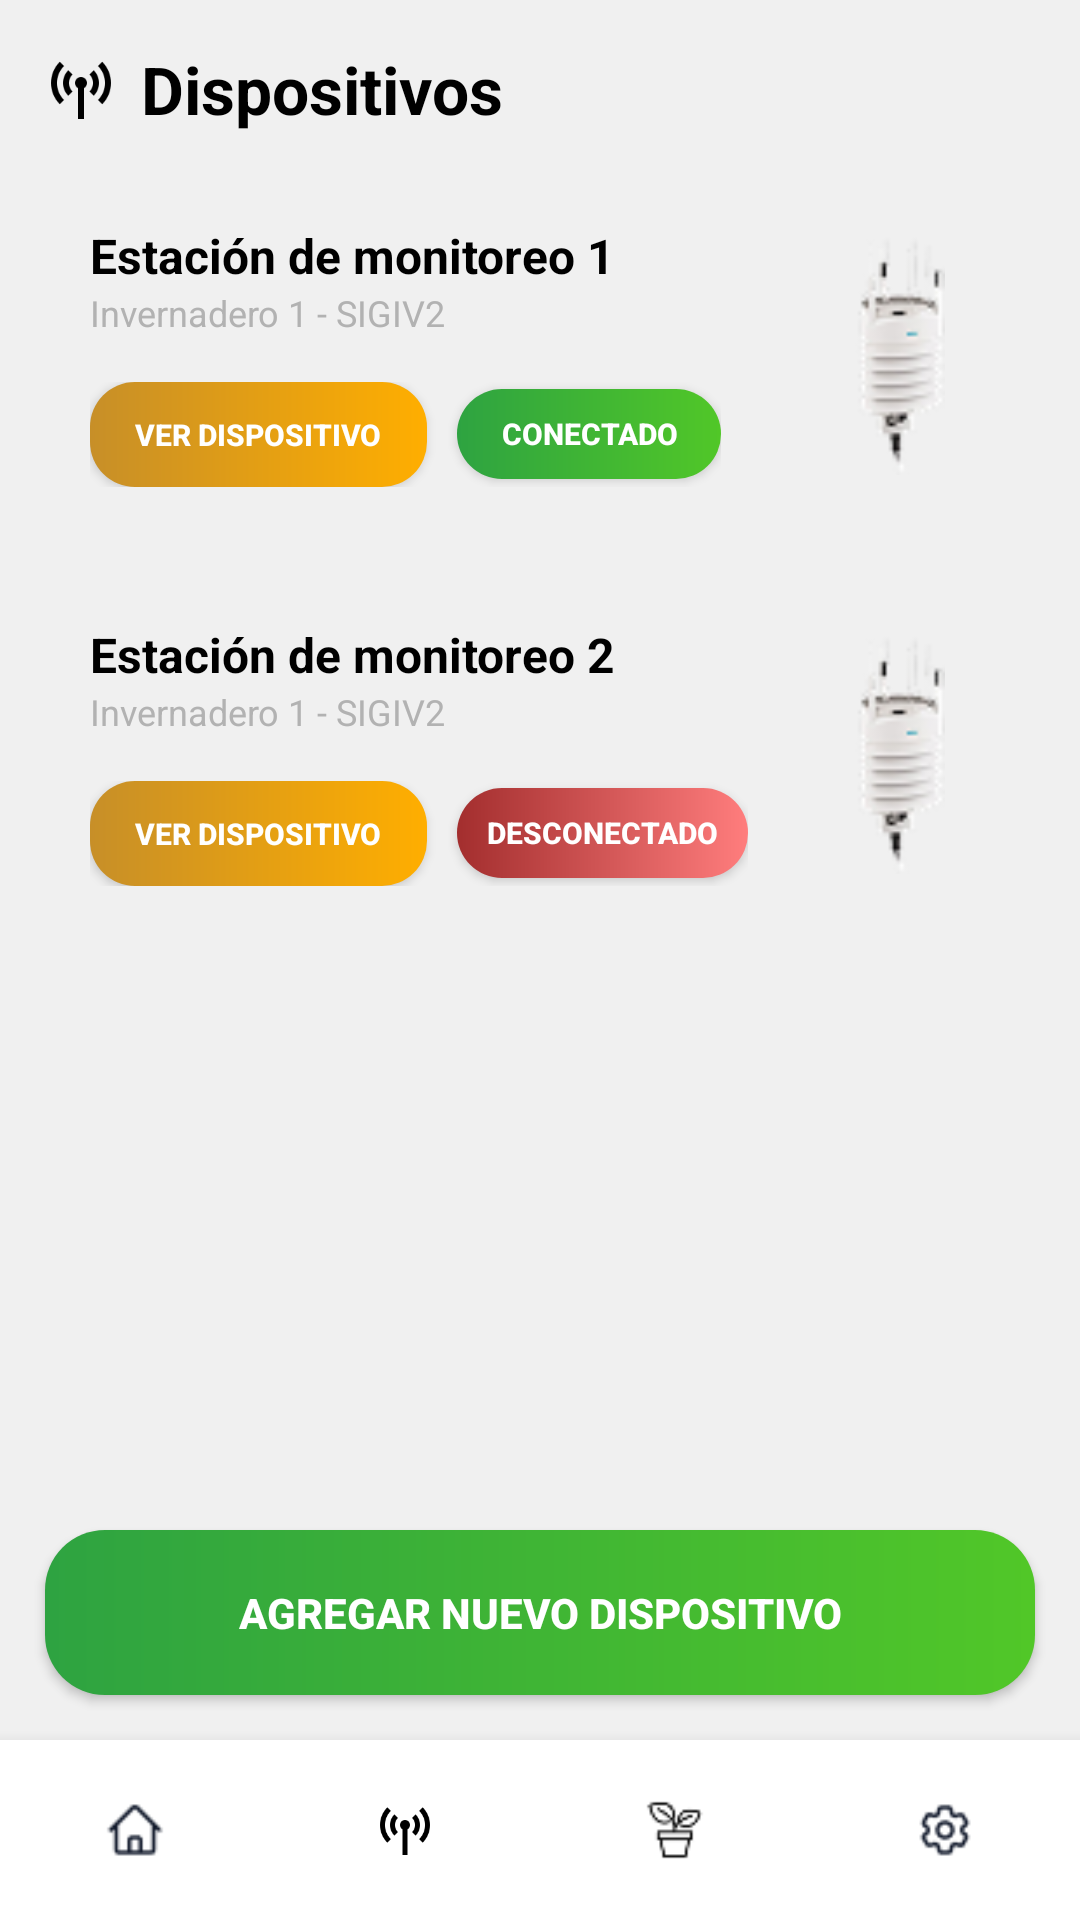

Reconstruct the res/layout file that produces this screen, plus the resources it refers to.
<!-- AndroidManifest.xml: application theme Theme.SmartFlora -->
<!-- res/layout/activity_dispositivos.xml -->
<?xml version="1.0" encoding="utf-8"?>
<FrameLayout xmlns:android="http://schemas.android.com/apk/res/android"
    xmlns:app="http://schemas.android.com/apk/res-auto"
    xmlns:tools="http://schemas.android.com/tools"
    android:layout_width="match_parent"
    android:layout_height="match_parent"
    android:background="@color/bgView"
    tools:context=".DispositivosActivity">

    <ScrollView
        android:layout_width="match_parent"
        android:layout_height="match_parent"
        android:layout_marginBottom="135dp"
        android:padding="15dp"
        android:fillViewport="true">

        <LinearLayout
            android:layout_width="match_parent"
            android:layout_height="wrap_content"
            android:orientation="vertical">

            <LinearLayout
                android:layout_width="wrap_content"
                android:layout_height="wrap_content"
                android:layout_marginBottom="15dp"
                android:gravity="center_vertical"
                android:orientation="horizontal">

                <ImageView
                    android:layout_width="24dp"
                    android:layout_height="24dp"
                    android:src="@drawable/ic_device_radar_big"/>

                <TextView
                    android:layout_width="wrap_content"
                    android:layout_height="wrap_content"
                    android:text="Dispositivos"
                    android:textColor="@color/black"
                    android:textSize="22sp"
                    app:fontVariationSettings="'wght' 700"
                    android:paddingLeft="8dp"/>
            </LinearLayout>

            <LinearLayout
                android:layout_width="match_parent"
                android:layout_height="wrap_content"
                android:orientation="horizontal"
                android:background="@drawable/bg_input"
                android:padding="15dp"
                android:layout_marginBottom="15dp"
                android:elevation="2dp">

                <LinearLayout
                    android:layout_width="0dp"
                    android:layout_height="wrap_content"
                    android:layout_weight="1"
                    android:orientation="vertical">

                    <TextView
                        android:layout_width="wrap_content"
                        android:layout_height="wrap_content"
                        android:text="Estación de monitoreo 1"
                        android:textColor="@color/black"
                        android:textSize="16sp"
                        app:fontVariationSettings="'wght' 700"/>

                    <TextView
                        android:layout_width="wrap_content"
                        android:layout_height="wrap_content"
                        android:text="Invernadero 1 - SIGIV2"
                        android:textSize="12sp"
                        android:textColor="@color/gray"
                        app:fontVariationSettings="'wght' 400"
                        android:layout_marginBottom="15dp"/>

                    <LinearLayout
                        android:layout_width="wrap_content"
                        android:layout_height="wrap_content"
                        android:orientation="horizontal"
                        android:gravity="center_vertical">

                        <Button
                            android:layout_width="wrap_content"
                            android:layout_height="35dp"
                            android:text="ver dispositivo"
                            android:textColor="@color/white"
                            android:textSize="10sp"
                            app:fontVariationSettings="'wght' 800"
                            android:background="@drawable/bg_button_yellow"
                            app:backgroundTint="@null"
                            android:paddingHorizontal="15dp"/>

                        <Button
                            android:layout_width="wrap_content"
                            android:layout_height="30dp"
                            android:text="conectado"
                            android:textColor="@color/white"
                            android:textSize="10sp"
                            app:fontVariationSettings="'wght' 800"
                            android:background="@drawable/bg_button_green"
                            app:backgroundTint="@null"
                            android:layout_marginLeft="10dp"
                            android:paddingHorizontal="10dp"
                            android:clickable="false"/>
                    </LinearLayout>
                </LinearLayout>

                <ImageView
                    android:layout_width="60dp"
                    android:layout_height="80dp"
                    android:layout_gravity="center_vertical"
                    android:layout_marginLeft="10dp"
                    android:src="@drawable/ic_device_sfv1"/>
            </LinearLayout>

            <LinearLayout
                android:layout_width="match_parent"
                android:layout_height="wrap_content"
                android:orientation="horizontal"
                android:background="@drawable/bg_input"
                android:padding="15dp"
                android:layout_marginBottom="15dp"
                android:elevation="2dp">

                <LinearLayout
                    android:layout_width="0dp"
                    android:layout_height="wrap_content"
                    android:layout_weight="1"
                    android:orientation="vertical">

                    <TextView
                        android:layout_width="wrap_content"
                        android:layout_height="wrap_content"
                        android:text="Estación de monitoreo 2"
                        android:textColor="@color/black"
                        android:textSize="16sp"
                        app:fontVariationSettings="'wght' 700"/>

                    <TextView
                        android:layout_width="wrap_content"
                        android:layout_height="wrap_content"
                        android:text="Invernadero 1 - SIGIV2"
                        android:textSize="12sp"
                        android:textColor="@color/gray"
                        app:fontVariationSettings="'wght' 400"
                        android:layout_marginBottom="15dp"/>

                    <LinearLayout
                        android:layout_width="wrap_content"
                        android:layout_height="wrap_content"
                        android:orientation="horizontal"
                        android:gravity="center_vertical">

                        <Button
                            android:layout_width="wrap_content"
                            android:layout_height="35dp"
                            android:text="ver dispositivo"
                            android:textColor="@color/white"
                            android:textSize="10sp"
                            app:fontVariationSettings="'wght' 800"
                            android:background="@drawable/bg_button_yellow"
                            app:backgroundTint="@null"
                            android:paddingHorizontal="15dp"/>

                        <Button
                            android:layout_width="wrap_content"
                            android:layout_height="30dp"
                            android:text="desconectado"
                            android:textColor="@color/white"
                            android:textSize="10sp"
                            app:fontVariationSettings="'wght' 800"
                            android:background="@drawable/bg_button_red"
                            app:backgroundTint="@null"
                            android:layout_marginLeft="10dp"
                            android:paddingHorizontal="10dp"
                            android:clickable="false"/>
                    </LinearLayout>
                </LinearLayout>

                <ImageView
                    android:layout_width="60dp"
                    android:layout_height="80dp"
                    android:layout_gravity="center_vertical"
                    android:layout_marginLeft="10dp"
                    android:src="@drawable/ic_device_sfv1"/>
            </LinearLayout>

        </LinearLayout>
    </ScrollView>

    <Button
        android:layout_width="match_parent"
        android:layout_height="55dp"
        android:layout_gravity="bottom"
        android:layout_marginBottom="75dp"
        android:layout_marginHorizontal="15dp"
        android:text="Agregar nuevo dispositivo"
        android:textColor="@color/white"
        android:textSize="14sp"
        app:fontVariationSettings="'wght' 800"
        android:background="@drawable/bg_button_green"
        app:backgroundTint="@null"
        android:elevation="4dp"/>

    <LinearLayout
        android:layout_width="match_parent"
        android:layout_height="60dp"
        android:layout_gravity="bottom"
        android:padding="20dp"
        android:background="@color/white"
        android:elevation="8dp"
        android:gravity="center_horizontal">

        <ImageView
            android:layout_gravity="center"
            android:layout_width="20dp"
            android:layout_height="20dp"
            android:src="@drawable/ic_home"/>

        <ImageView
            android:layout_marginStart="70dp"
            android:layout_gravity="center"
            android:layout_width="20dp"
            android:layout_height="20dp"
            android:src="@drawable/ic_device_radar_big"/>

        <ImageView
            android:layout_marginStart="70dp"
            android:layout_gravity="center"
            android:layout_width="20dp"
            android:layout_height="20dp"
            android:src="@drawable/ic_fields_plantation"/>

        <ImageView
            android:layout_marginStart="70dp"
            android:layout_gravity="center"
            android:layout_width="20dp"
            android:layout_height="20dp"
            android:src="@drawable/ic_settings"/>
    </LinearLayout>

</FrameLayout>
<!-- resources referenced by this layout -->
<resources>
  <color name="bgView">#F0F0F0</color>
  <color name="black">#FF000000</color>
  <color name="gray">#B2B2B2</color>
  <color name="white">#FFFFFFFF</color>
  <!-- drawable bg_button_green (drawable) -->
  <?xml version="1.0" encoding="utf-8"?>
  <shape xmlns:android="http://schemas.android.com/apk/res/android"
      android:shape="rectangle">
  
      <gradient
          android:startColor="@color/darkGreen"
          android:endColor="@color/green"
          />
      <corners android:radius="20dp"/>
  </shape>
  <!-- drawable bg_button_red (drawable) -->
  <?xml version="1.0" encoding="utf-8"?>
  <shape xmlns:android="http://schemas.android.com/apk/res/android"
      android:shape="rectangle">
  
      <gradient
          android:startColor="@color/darkRed"
          android:endColor="@color/lightRed"
          />
      <corners android:radius="15dp"/>
  </shape>
  <!-- drawable bg_button_yellow (drawable) -->
  <?xml version="1.0" encoding="utf-8"?>
  <shape xmlns:android="http://schemas.android.com/apk/res/android"
      android:shape="rectangle">
  
      <gradient
          android:startColor="@color/darkYellow"
          android:endColor="@color/lightYellow"
          />
      <corners android:radius="15dp"/>
  </shape>
  <!-- drawable ic_device_radar_big: png bitmap (drawable, 1640 bytes) -->
  <!-- drawable ic_device_sfv1: png bitmap (drawable, 3619 bytes) -->
  <!-- drawable ic_fields_plantation: png bitmap (drawable, 534 bytes) -->
  <!-- drawable ic_home: png bitmap (drawable, 478 bytes) -->
  <!-- drawable ic_settings: png bitmap (drawable, 764 bytes) -->
  <style name="Theme.SmartFlora" parent="Base.Theme.SmartFlora" />
  <color name="darkGreen">#2EA341</color>
  <color name="green">#51C728</color>
  <color name="darkRed">#A32E2E</color>
  <color name="lightRed">#FF7D7D</color>
  <color name="darkYellow">#C78F28</color>
  <color name="lightYellow">#FFAE00</color>
  <style name="Base.Theme.SmartFlora" parent="Theme.Material3.DayNight.NoActionBar">
          
          
      </style>
</resources>
